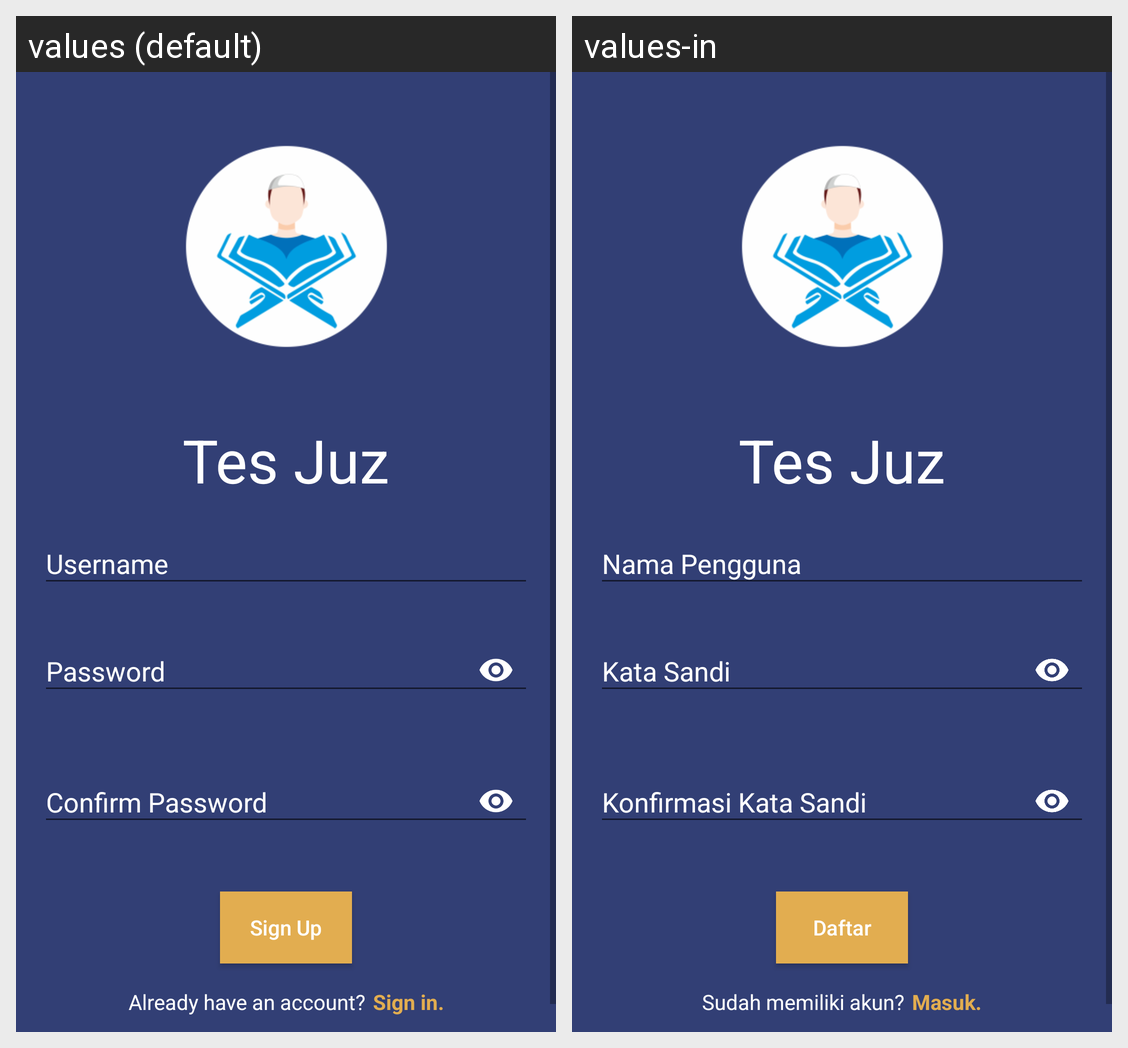

Translations of the strings shown on this Android screen, per locale in the grid:
Android screen res/layout/activity_register.xml rendered under 2 locales, left to right: values (default), values-in. Device: Nexus 5 (rendered at 1080×1920; each locale shown at half size, 540×960, under a caption strip naming it); theme AppTheme.NoActionBar.
Strings drawn on this screen, with the default value and each locale's value (text and hints the layout hard-codes, and strings that could not be matched under every locale, appear in the picture but are not listed):

app_name
  values: Tes Juz
  values-in: Tes Juz

username
  values: Username
  values-in: Nama Pengguna

password
  values: Password
  values-in: Kata Sandi

confirm_password
  values: Confirm Password
  values-in: Konfirmasi Kata Sandi

sign_up
  values: Sign Up
  values-in: Daftar

have_account
  values: Already have an account?
  values-in: Sudah memiliki akun?

back_to_login
  values: Sign in.
  values-in: Masuk.
